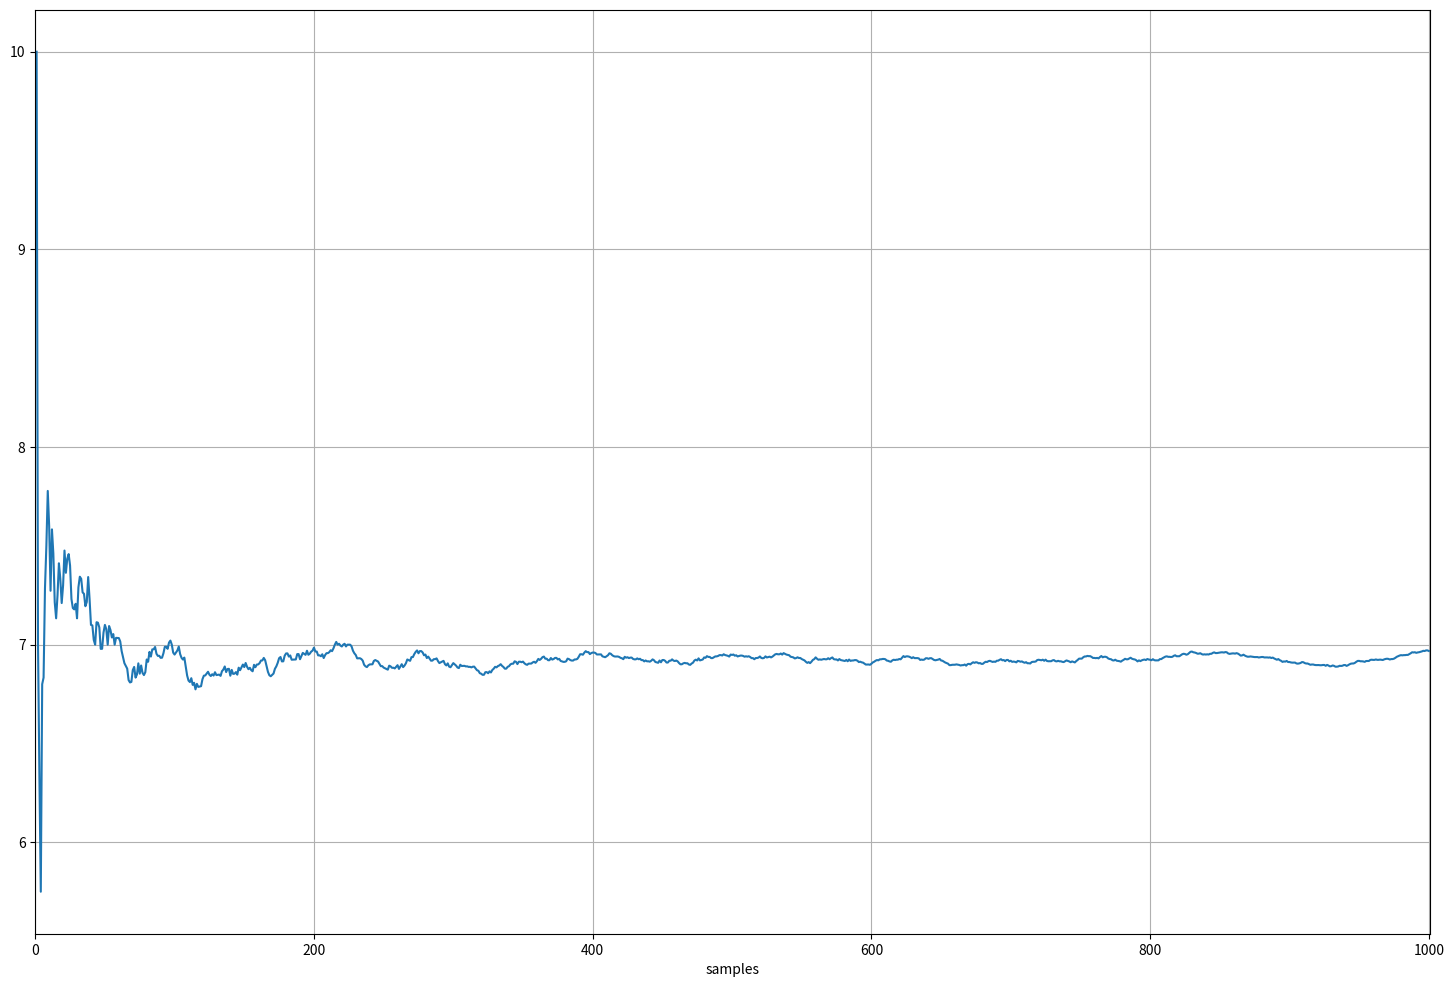

Reproduce this figure in Python.
# サイコロの確率分布
ps = {
    2: 1/36, 3: 2/36, 4: 3/36, 5: 4/36, 6: 5/36, 7: 6/36,
    8: 5/36, 9: 4/36, 10: 3/36, 11: 2/36, 12: 1/36
}

# 期待値の計算
V = 0
for x, p in ps.items():
    V += x * p
print(V)

# ライブラリのインポート
import numpy as np

# サイコロの目の和を出す関数を定義
def sample(dices: int=2) -> int:
    x = 0
    for _ in range(dices):
        x += np.random.choice([1, 2, 3, 4, 5, 6])
    return x

# 実験をする
sample_a = sample()
print(f"sample a: {sample_a}")
sample_b = sample()
print(f"sample b: {sample_b}")
sample_c = sample()
print(f"sample c: {sample_c}")

# サンプリング回数
trial = 1000

# サンプルを繰り返し観測する
samples = []
for _ in range(trial):
    s = sample()
    samples.append(s)

# 期待値を算出する
V = sum(samples) / len(samples)
print(V)

# ライブラリのインポート
import matplotlib.pyplot as plt
from numpy.typing import ArrayLike

# サンプリングした結果をプロットする関数を定義
def plot_sampling(x: ArrayLike, y: ArrayLike) -> None:
    plt.figure(figsize=(18, 12))

    plt.xlabel("samples")
    plt.xlim(min(x) - 1, max(x) + 1)
    plt.grid()

    plt.plot(x, y)
    plt.show()

# サンプリング回数
trial = 1000

# サンプルを繰り返し観測し、毎回期待値を算出する
samples = []
means = []
for _ in range(trial):
    s = sample()
    samples.append(s)
    V = sum(samples) / len(samples)
    means.append(V)

# 繰り返しごとの期待値の推移をプロット
x_axis = [i for i in range(1, 1001)]
plot_sampling(x_axis, means)

# step メソッドと reset メソッドを追加した GridWorld クラスの実装
class GridWorld:
    def __init__(self):
        self.action_space = [0, 1, 2, 3]
        self.action_meaning = {
            0: "UP",
            1: "DOWN",
            2: "LEFT",
            3: "RIGHT"
        }
        self.reward_map = np.array(
            [
                [0, 0, 0, 1.0],
                [0, None, 0, -1.0],
                [0, 0, 0, 0]
            ]
        )
        self.goal_state = (0, 3)
        self.wall_state = (1, 1)
        self.start_state = (2, 0)
        self.agent_state = self.start_state

    @property
    def height(self):
        return len(self.reward_map)

    @property
    def width(self):
        return len(self.reward_map[0])

    @property
    def shape(self):
        return self.reward_map.shape

    def actions(self):
        return self.action_space

    def states(self):
        for h in range(self.height):
            for w in range(self.width):
                yield (h, w)

    def next_state(self, state, action):
        action_move_map = [
            (-1, 0), (1, 0), (0, -1), (0, 1)
        ]
        move = action_move_map[action]
        next_state = (state[0] + move[0], state[1] + move[1])
        ny, nx = next_state

        if nx < 0 or nx >= self.width or ny < 0 or ny >= self.height:
            next_state = state
        elif next_state == self.wall_state:
            next_state = state

        return next_state

    def reward(self, state, action, next_state):
        return self.reward_map[next_state]

    def step(self, action):
        state = self.agent_state
        next_state = self.next_state(state, action)
        reward = self.reward(state, action, next_state)
        done = (next_state == self.goal_state)

        self.agent_state = next_state

        return next_state, reward, done

    def reset(self):
        self.agent_state = self.start_state
        return self.agent_state

# パラメータの設定
env = GridWorld()
action = 0

# step メソッドを使う
next_state, reward, done = env.step(action)
print(f"next_state:\t{next_state}")
print(f"reward:\t{reward}")
print(f"done:\t{done}")

# GridWorld クラスのインスタンスを生成
env = GridWorld()

# 状態をリセット
state = env.reset()

# ライブラリのインポート
from collections import defaultdict

# RandomAgent クラスの実装
class RandomAgent:
    def __init__(self):
        self.gamma = 0.9
        self.action_size = 4

        random_actions = {
            0: 0.25, 1: 0.25, 2: 0.25, 3: 0.25
        }
        self.pi = defaultdict(lambda: random_actions)
        self.V = defaultdict(lambda: 0)
        self.cnts = defaultdict(lambda: 0)
        self.memory = []

    def get_actions(self, state):
        action_probs = self.pi[state]
        actions = list(action_probs.keys())
        probs = list(action_probs.values())
        return np.random.choice(actions, p=probs)

    def add(self, state, action, reward):
        data = (state, action, reward)
        self.memory.append(data)

    def reset(self):
        self.memory.clear()

    def eval(self):
        G = 0
        for data in reversed(self.memory):
            state, action, reward = data
            G = self.gamma * G + reward
            self.cnts[state] += 1
            self.V[state] += (G - self.V[state]) / self.cnts[state]

# 各クラスのインスタンスを生成
env = GridWorld()
agent = RandomAgent()

# 1000回のエピソードで実行
episodes = 1000
for episode in range(episodes):
    state = env.reset()
    agent.reset()

    while True:
        action = agent.get_actions(state)
        next_state, reward, done = env.step(action)

        agent.add(state, action, reward)
        if done:
            agent.eval()
            break

        state = next_state

print(agent.V)

# 行動の確率分布を返す関数を定義
def greedy_probs(
        Q: dict, state: tuple[int, int], action_size: int=4
    ) -> dict:
    qs = [Q[(state, action)] for action in range(action_size)]
    max_action = np.argmax(qs)

    action_probs = {action: 0.0 for action in range(action_size)}
    action_probs[max_action] = 1

    return action_probs

# McAgent クラスの実装
class McAgent:
    def __init__(self):
        self.gamma = 0.9
        self.action_size = 4

        random_actions = {
            0: 0.25, 1: 0.25, 2: 0.25, 3: 0.25
        }
        self.pi = defaultdict(lambda: random_actions)
        self.Q = defaultdict(lambda: 0)
        self.cnts = defaultdict(lambda: 0)
        self.memory = []

    def get_action(self, state):
        action_probs = self.pi[state]
        actions = list(action_probs.keys())
        probs = list(action_probs.values())
        return np.random.choice(actions, p=probs)

    def add(self, state, action, reward):
        data = (state, action, reward)
        self.memory.append(data)

    def reset(self):
        self.memory.clear()

    def update(self):
        G = 0
        for data in reversed(self.memory):
            state, action, reward = data
            G = self.gamma * G + reward
            key = (state, action)
            self.cnts[key] += 1
            self.Q[key] += (G - self.Q[key]) / self.cnts[key]
            self.pi[state] = greedy_probs(self.Q, state)

# ε-greedy 法に直した greedy_probs 関数を定義
def greedy_probs(
        Q: dict, state: tuple[int, int], eps: float=0, action_size: int=4
    ) -> dict:
    qs = [Q[(state, action)] for action in range(action_size)]
    max_action = np.argmax(qs)

    base_prob = eps / action_size
    action_probs = {action: base_prob for action in range(action_size)}
    action_probs[max_action] += (1 - eps)

    return action_probs

# update() メソッドが修正された McAgent クラスの実装
class McAgent:
    def __init__(self):
        self.gamma = 0.9
        self.eps = 0.1
        self.alpha = 0.1
        self.action_size = 4

        random_actions = {
            0: 0.25, 1: 0.25, 2: 0.25, 3: 0.25
        }
        self.pi = defaultdict(lambda: random_actions)
        self.Q = defaultdict(lambda: 0)
        self.cnts = defaultdict(lambda: 0)
        self.memory = []

    def get_action(self, state):
        action_probs = self.pi[state]
        actions = list(action_probs.keys())
        probs = list(action_probs.values())
        return np.random.choice(actions, p=probs)

    def add(self, state, action, reward):
        data = (state, action, reward)
        self.memory.append(data)

    def reset(self):
        self.memory.clear()

    def update(self):
        G = 0
        for data in reversed(self.memory):
            state, action, reward = data
            G = self.gamma * G + reward
            key = (state, action)
            self.Q[key] += (G - self.Q[key]) * self.alpha
            self.pi[state] = greedy_probs(self.Q, state, self.eps)

# インスタンスの生成
env = GridWorld()
agent = McAgent()


episodes = 1000
for episode in range(episodes):
    state = env.reset()
    agent.reset()

    while True:
        action = agent.get_action(state)
        next_state, reward, done = env.step(action)

        agent.add(state, action, reward)
        if done:
            agent.update()
            break

        state = next_state

print(agent.Q)

# x と確率分布 pi の設定
x = np.array([1, 2, 3])
pi = np.array([0.1, 0.1, 0.8])

# 期待値
e = np.sum(x * pi)
print(f"E_pi[x]: {e}")

# モンテカルロ法
n = 100
samples = []
for _ in range(n):
    s = np.random.choice(x, p=pi)
    samples.append(s)

# 平均と分散の算出
mean = np.mean(samples)
var = np.var(samples)
print(f"MC: {round(mean, 3)}\t(var: {round(var, 3)})")

# 確率分布 b の設定
b = np.array([1/3, 1/3, 1/3])

# 重点サンプリング
n = 100
samples = []
for _ in range(n):
    idx = np.arange(len(b))
    i = np.random.choice(idx, p=b)
    s = x[i]
    rho = pi[i] / b[i]
    samples.append(rho * s)

# 平均と分散の算出
mean = np.mean(samples)
var = np.var(samples)
print(f"MC: {round(mean, 3)}\t(var: {round(var, 3)})")

# 変更後の確率分布 b の設定
b = np.array([0.2, 0.2, 0.6])

# 重点サンプリング
n = 100
samples = []
for _ in range(n):
    idx = np.arange(len(b))
    i = np.random.choice(idx, p=b)
    s = x[i]
    rho = pi[i] / b[i]
    samples.append(rho * s)

# 平均と分散の算出
mean = np.mean(samples)
var = np.var(samples)
print(f"MC: {round(mean, 3)}\t(var: {round(var, 3)})")